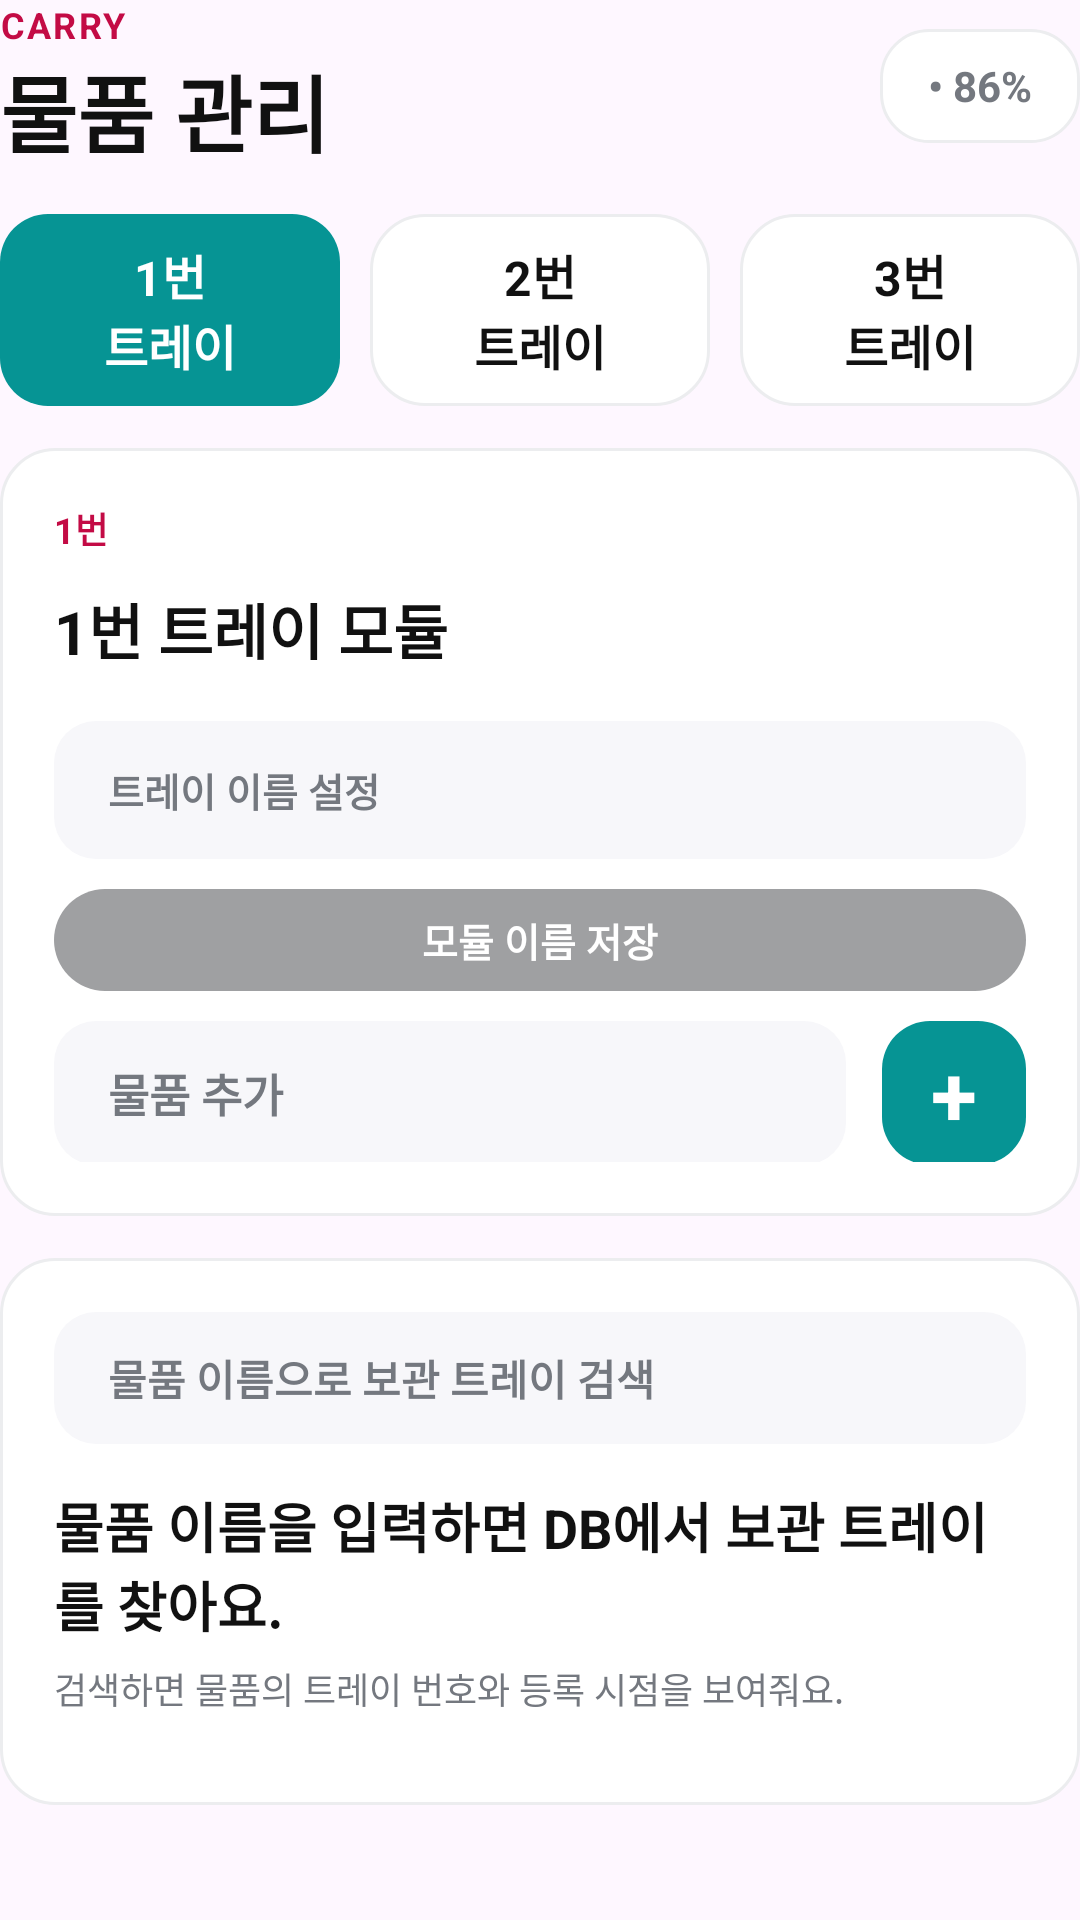

Produce the Android XML layout that renders to this screen, including the resource entries it uses.
<!-- AndroidManifest.xml: application theme Theme.DX_carry -->
<!-- res/layout/screen_items.xml -->
<?xml version="1.0" encoding="utf-8"?>
<LinearLayout xmlns:android="http://schemas.android.com/apk/res/android"
    android:layout_width="match_parent"
    android:layout_height="wrap_content"
    android:orientation="vertical">

    <LinearLayout
        android:layout_width="match_parent"
        android:layout_height="wrap_content"
        android:layout_marginBottom="14dp"
        android:gravity="center_vertical"
        android:orientation="horizontal">

        <LinearLayout
            android:layout_width="0dp"
            android:layout_height="wrap_content"
            android:layout_weight="1"
            android:orientation="vertical">

            <TextView
                android:layout_width="wrap_content"
                android:layout_height="wrap_content"
                android:text="CARRY"
                android:textColor="#C30B45"
                android:letterSpacing="0.06"
                android:textSize="12sp"
                android:textStyle="bold" />

            <TextView
                android:layout_width="wrap_content"
                android:layout_height="wrap_content"
                android:text="물품 관리"
                android:textColor="#111111"
                android:textSize="28sp"
                android:textStyle="bold" />
        </LinearLayout>

        <TextView
            android:layout_width="wrap_content"
            android:layout_height="38dp"
            android:background="@drawable/bg_pill"
            android:gravity="center"
            android:paddingStart="16dp"
            android:paddingEnd="16dp"
            android:text="• 86%"
            android:textColor="#74787F"
            android:textSize="14sp"
            android:textStyle="bold" />
    </LinearLayout>

    <LinearLayout
        android:layout_width="match_parent"
        android:layout_height="64dp"
        android:orientation="horizontal">

        <TextView
            android:id="@+id/tray1Button"
            android:layout_width="0dp"
            android:layout_height="match_parent"
            android:layout_weight="1"
            android:background="@drawable/bg_card_selected"
            android:gravity="center"
            android:text="1번&#10;트레이"
            android:textColor="#FFFFFF"
            android:textSize="16sp"
            android:textStyle="bold" />

        <TextView
            android:id="@+id/tray2Button"
            android:layout_width="0dp"
            android:layout_height="match_parent"
            android:layout_marginStart="10dp"
            android:layout_weight="1"
            android:background="@drawable/bg_card"
            android:gravity="center"
            android:text="2번&#10;트레이"
            android:textColor="#111111"
            android:textSize="16sp"
            android:textStyle="bold" />

        <TextView
            android:id="@+id/tray3Button"
            android:layout_width="0dp"
            android:layout_height="match_parent"
            android:layout_marginStart="10dp"
            android:layout_weight="1"
            android:background="@drawable/bg_card"
            android:gravity="center"
            android:text="3번&#10;트레이"
            android:textColor="#111111"
            android:textSize="16sp"
            android:textStyle="bold" />
    </LinearLayout>

    <LinearLayout
        android:layout_width="match_parent"
        android:layout_height="256dp"
        android:layout_marginTop="14dp"
        android:background="@drawable/bg_card"
        android:orientation="vertical"
        android:padding="18dp">

        <TextView
            android:id="@+id/selectedTrayLabel"
            android:layout_width="wrap_content"
            android:layout_height="wrap_content"
            android:text="1번"
            android:textColor="#C30B45"
            android:textSize="12sp"
            android:textStyle="bold" />

        <TextView
            android:id="@+id/selectedTrayTitle"
            android:layout_width="match_parent"
            android:layout_height="wrap_content"
            android:layout_marginTop="10dp"
            android:text="1번 트레이 모듈"
            android:textColor="#111111"
            android:textSize="20sp"
            android:textStyle="bold" />

        <EditText
            android:id="@+id/trayNameInput"
            android:layout_width="match_parent"
            android:layout_height="46dp"
            android:layout_marginTop="16dp"
            android:background="@drawable/bg_input"
            android:hint="트레이 이름 설정"
            android:inputType="text"
            android:paddingStart="18dp"
            android:paddingEnd="18dp"
            android:textColor="#111111"
            android:textColorHint="#74787F"
            android:textSize="13sp"
            android:textStyle="bold" />

        <TextView
            android:id="@+id/saveTrayNameButton"
            android:layout_width="match_parent"
            android:layout_height="34dp"
            android:layout_marginTop="10dp"
            android:background="@drawable/bg_primary_button"
            android:gravity="center"
            android:text="모듈 이름 저장"
            android:textColor="#FFFFFF"
            android:textSize="13sp"
            android:textStyle="bold" />

        <LinearLayout
            android:layout_width="match_parent"
            android:layout_height="48dp"
            android:layout_marginTop="10dp"
            android:orientation="horizontal">

            <EditText
                android:id="@+id/itemNameInput"
                android:layout_width="0dp"
                android:layout_height="match_parent"
                android:layout_weight="1"
                android:background="@drawable/bg_input"
                android:hint="물품 추가"
                android:inputType="text"
                android:paddingStart="18dp"
                android:paddingEnd="18dp"
                android:textColor="#111111"
                android:textColorHint="#74787F"
                android:textSize="15sp"
                android:textStyle="bold" />

            <TextView
                android:id="@+id/addItemButton"
                android:layout_width="48dp"
                android:layout_height="48dp"
                android:layout_marginStart="12dp"
                android:background="@drawable/bg_card_selected"
                android:gravity="center"
                android:text="+"
                android:textColor="#FFFFFF"
                android:textSize="28sp"
                android:textStyle="bold" />
        </LinearLayout>
    </LinearLayout>

    <LinearLayout
        android:layout_width="match_parent"
        android:layout_height="wrap_content"
        android:layout_marginTop="14dp"
        android:background="@drawable/bg_card"
        android:orientation="vertical"
        android:padding="18dp">

        <EditText
            android:id="@+id/itemSearchInput"
            android:layout_width="match_parent"
            android:layout_height="44dp"
            android:background="@drawable/bg_input"
            android:hint="물품 이름으로 보관 트레이 검색"
            android:inputType="text"
            android:paddingStart="18dp"
            android:paddingEnd="18dp"
            android:textColor="#111111"
            android:textColorHint="#74787F"
            android:textSize="14sp"
            android:textStyle="bold" />

        <TextView
            android:id="@+id/itemSearchResultText"
            android:layout_width="match_parent"
            android:layout_height="wrap_content"
            android:layout_marginTop="14dp"
            android:text="물품 이름을 입력하면 DB에서 보관 트레이를 찾아요."
            android:textColor="#111111"
            android:textSize="18sp"
            android:textStyle="bold" />

        <TextView
            android:id="@+id/itemListText"
            android:layout_width="match_parent"
            android:layout_height="wrap_content"
            android:layout_marginTop="6dp"
            android:text="검색하면 물품의 트레이 번호와 등록 시점을 보여줘요."
            android:textColor="#74787F"
            android:textSize="12sp" />

        <LinearLayout
            android:id="@+id/itemListContainer"
            android:layout_width="match_parent"
            android:layout_height="wrap_content"
            android:layout_marginTop="12dp"
            android:orientation="vertical" />

        <View
            android:id="@+id/itemSearchDivider"
            android:layout_width="match_parent"
            android:layout_height="1dp"
            android:layout_marginTop="14dp"
            android:background="#E6E7EA"
            android:visibility="gone" />

        <LinearLayout
            android:id="@+id/itemSearchActionRow"
            android:layout_width="match_parent"
            android:layout_height="42dp"
            android:layout_marginTop="14dp"
            android:orientation="horizontal"
            android:visibility="gone">

            <TextView
                android:id="@+id/editSearchItemButton"
                android:layout_width="0dp"
                android:layout_height="match_parent"
                android:layout_weight="1"
                android:background="@drawable/bg_primary_button"
                android:drawableLeft="@drawable/ic_edit_white"
                android:drawablePadding="6dp"
                android:drawableStart="@drawable/ic_edit_white"
                android:gravity="center"
                android:text="수정"
                android:textColor="#FFFFFF"
                android:textSize="14sp"
                android:textStyle="bold" />

            <TextView
                android:id="@+id/deleteSearchItemButton"
                android:layout_width="0dp"
                android:layout_height="match_parent"
                android:layout_marginStart="10dp"
                android:layout_weight="1"
                android:background="@drawable/bg_card_selected"
                android:drawableLeft="@drawable/ic_trash_white"
                android:drawablePadding="6dp"
                android:drawableStart="@drawable/ic_trash_white"
                android:gravity="center"
                android:text="삭제"
                android:textColor="#FFFFFF"
                android:textSize="14sp"
                android:textStyle="bold" />
        </LinearLayout>
    </LinearLayout>
</LinearLayout>
<!-- resources referenced by this layout -->
<resources>
  <!-- drawable bg_card (drawable) -->
  <?xml version="1.0" encoding="utf-8"?>
  <shape xmlns:android="http://schemas.android.com/apk/res/android">
      <solid android:color="#FFFFFF" />
      <corners android:radius="18dp" />
      <stroke
          android:width="1dp"
          android:color="#ECEDEF" />
  </shape>
  <!-- drawable bg_card_selected (drawable) -->
  <?xml version="1.0" encoding="utf-8"?>
  <shape xmlns:android="http://schemas.android.com/apk/res/android">
      <solid android:color="#069494" />
      <corners android:radius="16dp" />
  </shape>
  <!-- drawable bg_input (drawable) -->
  <?xml version="1.0" encoding="utf-8"?>
  <shape xmlns:android="http://schemas.android.com/apk/res/android">
      <solid android:color="#F7F7FA" />
      <corners android:radius="14dp" />
  </shape>
  <!-- drawable bg_pill (drawable) -->
  <?xml version="1.0" encoding="utf-8"?>
  <shape xmlns:android="http://schemas.android.com/apk/res/android">
      <solid android:color="#FFFFFF" />
      <corners android:radius="16dp" />
      <stroke
          android:width="1dp"
          android:color="#ECEDEF" />
  </shape>
  <!-- drawable bg_primary_button (drawable) -->
  <?xml version="1.0" encoding="utf-8"?>
  <shape xmlns:android="http://schemas.android.com/apk/res/android">
      <solid android:color="#9FA0A2" />
      <corners android:radius="18dp" />
  </shape>
  <!-- drawable ic_edit_white (drawable) -->
  <?xml version="1.0" encoding="utf-8"?>
  <vector xmlns:android="http://schemas.android.com/apk/res/android"
      android:width="20dp"
      android:height="20dp"
      android:viewportWidth="24"
      android:viewportHeight="24">
      <path
          android:fillColor="#00000000"
          android:pathData="M4,20H8L18.5,9.5L14.5,5.5L4,16V20Z"
          android:strokeColor="#FFFFFF"
          android:strokeLineJoin="round"
          android:strokeWidth="2" />
      <path
          android:fillColor="#00000000"
          android:pathData="M13.5,6.5L17.5,10.5"
          android:strokeColor="#FFFFFF"
          android:strokeLineCap="round"
          android:strokeWidth="2" />
  </vector>
  <!-- drawable ic_trash_white (drawable) -->
  <?xml version="1.0" encoding="utf-8"?>
  <vector xmlns:android="http://schemas.android.com/apk/res/android"
      android:width="20dp"
      android:height="20dp"
      android:viewportWidth="24"
      android:viewportHeight="24">
      <path
          android:fillColor="#00000000"
          android:pathData="M4,7H20"
          android:strokeColor="#FFFFFF"
          android:strokeLineCap="round"
          android:strokeWidth="2" />
      <path
          android:fillColor="#00000000"
          android:pathData="M10,11V17M14,11V17"
          android:strokeColor="#FFFFFF"
          android:strokeLineCap="round"
          android:strokeWidth="2" />
      <path
          android:fillColor="#00000000"
          android:pathData="M6,7L7,20H17L18,7"
          android:strokeColor="#FFFFFF"
          android:strokeLineJoin="round"
          android:strokeWidth="2" />
      <path
          android:fillColor="#00000000"
          android:pathData="M9,7V4H15V7"
          android:strokeColor="#FFFFFF"
          android:strokeLineJoin="round"
          android:strokeWidth="2" />
  </vector>
  <style name="Theme.DX_carry" parent="Base.Theme.DX_carry" />
  <style name="Base.Theme.DX_carry" parent="Theme.Material3.DayNight.NoActionBar">
          
          
      </style>
</resources>
